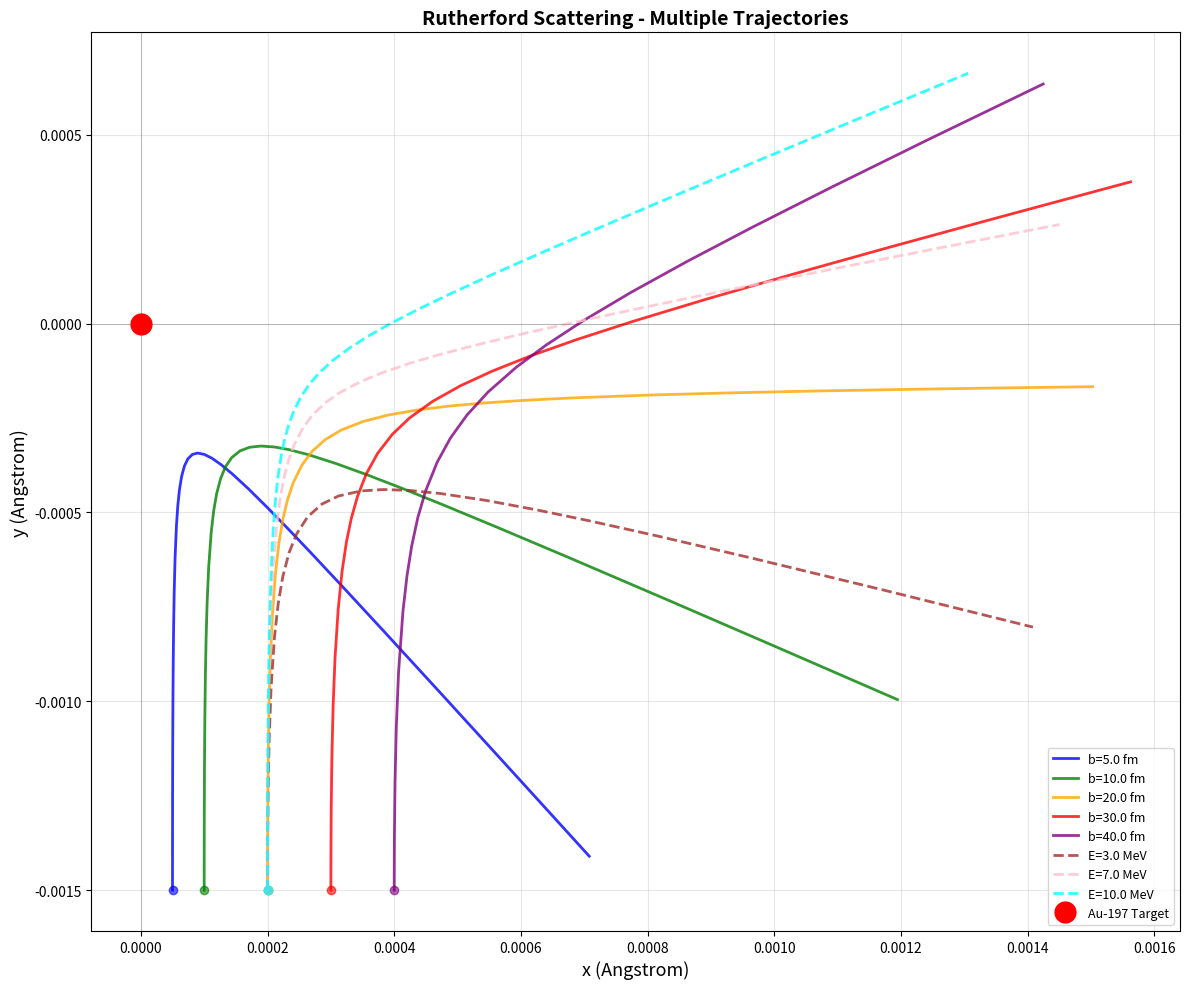

The matplotlib source for this figure:
"""
Rutherford Scattering Trajectory Integration
"""

import numpy as np
from scipy.integrate import solve_ivp
import matplotlib.pyplot as plt
import time


class TrajectoryIntegrator:
    """
    Class for integrating particle trajectories in Rutherford scattering.
    Uses Coulomb force in 2D geometry.

    Parameters
    ----------
    Z1 : float
        Atomic number of projectile
    Z2 : float
        Atomic number of target
    m1 : float
        Mass of projectile in amu
    m2 : float
        Mass of target in amu
    """

    def __init__(self, Z1, Z2, m1, m2):
        self.Z1 = Z1
        self.Z2 = Z2
        self.m1 = m1
        self.m2 = m2

        # Physical constants
        self.e = 1.6e-19  # Elementary charge (C)
        self.epsilon_0 = 8.85e-12  # Permittivity (C^2/(N*m^2))
        self.k = (self.Z1 * self.Z2 * self.e**2) / (4 * np.pi * self.epsilon_0)

    def coulomb_force(self, r):
        """
        Calculate repulsive Coulomb force.

        Parameters
        ----------
        r : ndarray
            Position vector [x, y] in meters

        Returns
        -------
        F : ndarray
            Force vector [Fx, Fy] in Newtons
        """
        # Target at origin
        r_vec = r - np.array([0.0, 0.0])
        r_mag = np.linalg.norm(r_vec)

        # Avoid singularity
        if r_mag < 1e-15:
            return np.array([0.0, 0.0])

        # F = k/r^2 in direction of r
        F_mag = self.k / (r_mag**2)
        F_vec = F_mag * (r_vec / r_mag)

        return F_vec

    def equations_of_motion(self, t, y):
        """
        ODE system for trajectory: dr/dt = v, dv/dt = F/m

        Parameters
        ----------
        t : float
            Time
        y : ndarray
            State vector [x, y, vx, vy]

        Returns
        -------
        dydt : ndarray
            Time derivative [vx, vy, ax, ay]
        """
        # Unpack state
        pos = y[0:2]
        vel = y[2:4]

        # Get force and acceleration
        F = self.coulomb_force(pos)
        m = self.m1 * 1.66054e-27  # Convert amu to kg
        acc = F / m

        # Return derivatives
        return np.concatenate([vel, acc])

    def integrate_trajectory(self, particle, t_max=1e-18, rtol=1e-9):
        """
        Integrate trajectory using adaptive RK method.
        Stops when particle returns to initial distance after scattering.

        Parameters
        ----------
        particle : dict
            Initial conditions: 'r0', 'v0'
        t_max : float
            Maximum integration time (s)
        rtol : float
            Relative tolerance

        Returns
        -------
        trajectory : dict
            Time, position, velocity arrays, and integration info
        """
        # Start timer
        time_start = time.time()
        
        # Set up initial state
        y0 = np.concatenate([particle["r0"], particle["v0"]])

        # Store initial distance for event detection
        r_initial = np.linalg.norm(particle["r0"])
        min_distance = [r_initial]  # Track minimum distance reached
        passed_closest = [False]  # Flag to track if we've passed closest approach

        def stop_condition(t, y):
            """
            Stop when particle has scattered and returned to initial distance.
            """
            r_current = np.linalg.norm(y[0:2])

            # Track minimum distance (closest approach)
            if r_current < min_distance[0]:
                min_distance[0] = r_current
                passed_closest[0] = False
            elif r_current > min_distance[0] * 1.2:
                # We're moving away from closest approach
                passed_closest[0] = True

            # Stop when we've passed closest approach and returned to initial distance
            if passed_closest[0] and r_current >= r_initial * 0.95:
                return 0  # Trigger stop
            else:
                return 1  # Keep going

        stop_condition.terminal = True
        stop_condition.direction = -1

        # Integrate
        sol = solve_ivp(
            self.equations_of_motion,
            (0, t_max),
            y0,
            method="DOP853",
            rtol=rtol,
            atol=1e-12,
            events=stop_condition,
            dense_output=True,
        )
        
        # End timer
        time_elapsed = time.time() - time_start

        # Package results
        result = {
            "t": sol.t,
            "r": sol.y[0:2, :],
            "v": sol.y[2:4, :],
            "success": sol.success,
            "num_steps": len(sol.t),
            "time": time_elapsed,
            "min_distance": min_distance[0]
        }

        return result

    def calculate_scattering_angle(self, particle, trajectory):
        """
        Compute scattering angle from velocity change.

        Parameters
        ----------
        particle : dict
            Initial conditions
        trajectory : dict
            Integrated trajectory

        Returns
        -------
        theta : float
            Scattering angle (radians)
        """
        v_i = particle["v0"]
        v_f = trajectory["v"][:, -1]

        # Normalize velocities
        v_i_hat = v_i / np.linalg.norm(v_i)
        v_f_hat = v_f / np.linalg.norm(v_f)

        # Angle between initial and final directions
        cos_theta = np.dot(v_i_hat, v_f_hat)
        cos_theta = np.clip(cos_theta, -1, 1)  # Handle numerical errors
        theta = np.arccos(cos_theta)

        return theta

    def validate_energy_conservation(self, particle, trajectory):
        """
        Check conservation of kinetic energy (elastic scattering).

        Parameters
        ----------
        particle : dict
            Initial conditions
        trajectory : dict
            Integrated trajectory

        Returns
        -------
        E_initial : float
            Initial kinetic energy in MeV
        E_final : float
            Final kinetic energy in MeV
        percent_error : float
            Percentage error in energy conservation
        """
        m_kg = self.m1 * 1.66054e-27

        # Initial kinetic energy
        v_i = np.linalg.norm(particle["v0"])
        E_i = 0.5 * m_kg * v_i**2

        # Final kinetic energy
        v_f = np.linalg.norm(trajectory["v"][:, -1])
        E_f = 0.5 * m_kg * v_f**2

        # Convert to MeV
        E_i_MeV = E_i / 1.60218e-13
        E_f_MeV = E_f / 1.60218e-13

        # Percent error
        percent_error = abs(E_f_MeV - E_i_MeV) / E_i_MeV * 100

        return E_i_MeV, E_f_MeV, percent_error

    def validate_momentum_conservation(self, particle, trajectory):
        """
        Check momentum conservation for elastic scattering with fixed target.

        Parameters
        ----------
        particle : dict
            Initial conditions
        trajectory : dict
            Integrated trajectory

        Returns
        -------
        p_initial : float
            Initial momentum magnitude in kg*m/s
        p_final : float
            Final momentum magnitude in kg*m/s
        percent_error : float
            Percentage error in momentum conservation
        """
        m_kg = self.m1 * 1.66054e-27

        # Initial momentum
        v_i = particle["v0"]
        p_i = m_kg * v_i
        p_i_mag = np.linalg.norm(p_i)

        # Final momentum
        v_f = trajectory["v"][:, -1]
        p_f = m_kg * v_f
        p_f_mag = np.linalg.norm(p_f)

        # Percent error in momentum magnitude
        percent_error = abs(p_f_mag - p_i_mag) / p_i_mag * 100

        return p_i_mag, p_f_mag, percent_error

    def validate_rutherford_formula(self, particle, trajectory):
        """
        Compare numerical scattering angle with Rutherford's analytical formula.

        Parameters
        ----------
        particle : dict
            Initial conditions
        trajectory : dict
            Integrated trajectory

        Returns
        -------
        theta_numerical : float
            Scattering angle from simulation (degrees)
        theta_analytical : float
            Scattering angle from Rutherford formula (degrees)
        percent_error : float
            Percentage difference
        """
        # Get numerical scattering angle
        theta_num = self.calculate_scattering_angle(particle, trajectory)

        # Calculate analytical angle using Rutherford formula
        b = abs(particle["r0"][0])  # Impact parameter
        v0 = np.linalg.norm(particle["v0"])
        m_kg = self.m1 * 1.66054e-27
        E_kinetic = 0.5 * m_kg * v0**2  # Kinetic energy in Joules

        # Rutherford scattering formula
        theta_analytical = 2 * np.arctan(self.k / (2 * E_kinetic * b))

        # Convert to degrees
        theta_num_deg = np.degrees(theta_num)
        theta_analytical_deg = np.degrees(theta_analytical)

        # Percent error
        percent_error = (
            abs(theta_analytical_deg - theta_num_deg) / theta_analytical_deg * 100
        )

        return theta_num_deg, theta_analytical_deg, percent_error

    def plot_trajectory(
        self, trajectory, color="b", label=None, ax=None, linestyle="-"
    ):
        """
        Visualize 2D trajectory.

        Parameters
        ----------
        trajectory : dict
            Trajectory data with position array
        color : str
            Line color
        label : str
            Legend label
        ax : matplotlib axis
            Axis to plot on (creates new if None)
        linestyle : str
            Line style

        Returns
        -------
        ax : matplotlib axis
            The axis used for plotting
        """
        # Convert to Angstroms for plotting
        r = trajectory["r"] * 1e10

        if ax is None:
            fig, ax = plt.subplots(figsize=(10, 8))
            show_plot = True
        else:
            show_plot = False

        # Plot trajectory
        if label:
            ax.plot(
                r[0, :],
                r[1, :],
                color=color,
                lw=2,
                label=label,
                alpha=0.8,
                linestyle=linestyle,
            )
        else:
            ax.plot(r[0, :], r[1, :], color=color, lw=2, alpha=0.8, linestyle=linestyle)

        # Mark start point
        ax.plot(r[0, 0], r[1, 0], "o", color=color, ms=6, alpha=0.6)

        if show_plot:
            # Mark target
            ax.plot(0, 0, "ro", ms=12, label="Target Nucleus")

            ax.set_xlabel("x (A)", fontsize=13)
            ax.set_ylabel("y (A)", fontsize=13)
            ax.set_title(
                "Rutherford Scattering Trajectory", fontsize=14, fontweight="bold"
            )
            ax.legend(loc="best")
            ax.grid(True, alpha=0.3)
            ax.axhline(0, color="k", lw=0.5, alpha=0.3)
            ax.axvline(0, color="k", lw=0.5, alpha=0.3)
            plt.tight_layout()
            plt.show()

        return ax


def run_multiple_trajectories():
    """
    Run multiple trajectories with different impact parameters and energies.
    Plot them all on the same figure with validation and benchmarks.
    """

    print("\n" + "=" * 80)
    print("    Multiple Trajectory Simulation with Validation")
    print("=" * 80)

    # System setup
    Z1 = 2  # Alpha particle
    Z2 = 79  # Gold nucleus
    m1 = 4.0  # amu
    m2 = 197.0  # amu

    integrator = TrajectoryIntegrator(Z1, Z2, m1, m2)
    mass_kg = m1 * 1.66054e-27

    # Set up figure
    fig, ax = plt.subplots(figsize=(12, 10))

    # Define different initial conditions
    # Impact parameters in femtometers (fm = 1e-15 m)
    impact_params_fm = [5.0, 10.0, 20.0, 30.0, 40.0]  # femtometers
    impact_params = [b * 1e-15 for b in impact_params_fm]  # convert to meters
    energies = [5.0]  # MeV - keep energy constant first

    colors = [
        "blue",
        "green",
        "orange",
        "red",
        "purple",
        "brown",
        "pink",
        "cyan",
        "magenta",
    ]
    y0 = -1.5e-13  # Starting position

    print("\nVarying impact parameter (fixed E = 5 MeV):")
    print("-" * 80)
    print(
        f"{'b (fm)':<8} {'θ_num':<10} {'θ_Ruth':<10} {'Δθ (%)':<10} {'ΔE (%)':<10} {'Δp (%)':<10}"
    )
    print("-" * 80)

    # Store benchmark data
    benchmark_data_b = []

    color_idx = 0
    for b, b_fm in zip(impact_params, impact_params_fm):
        E_kin = energies[0]
        E_joules = E_kin * 1.60218e-13
        v0 = np.sqrt(2 * E_joules / mass_kg)

        particle = {"r0": np.array([b, y0]), "v0": np.array([0.0, v0])}

        # Integrate
        traj = integrator.integrate_trajectory(particle, t_max=1e-18, rtol=1e-10)

        if traj["success"]:
            # Get scattering angles
            theta_num, theta_ruth, angle_error = integrator.validate_rutherford_formula(
                particle, traj
            )

            # Get energy conservation
            _, _, energy_error = integrator.validate_energy_conservation(particle, traj)

            # Get momentum conservation
            _, _, momentum_error = integrator.validate_momentum_conservation(
                particle, traj
            )

            label = f"b={b_fm:.1f} fm"
            print(
                f"{b_fm:<8.1f} {theta_num:<10.3f} {theta_ruth:<10.3f} "
                f"{angle_error:<10.4f} {energy_error:<10.2e} {momentum_error:<10.2e}"
            )
            
            # Store benchmark data
            benchmark_data_b.append({
                'b': b_fm,
                'steps': traj['num_steps'],
                'time': traj['time'],
                'min_dist': traj['min_distance'] * 1e15  # convert to fm
            })

            # Plot on same axis
            integrator.plot_trajectory(
                traj, color=colors[color_idx], label=label, ax=ax
            )
            color_idx += 1

    # Now vary energy with one impact parameter
    print("\nVarying energy (fixed b = 20.0 fm):")
    print("-" * 80)
    print(
        f"{'E (MeV)':<8} {'θ_num':<10} {'θ_Ruth':<10} {'Δθ (%)':<10} {'ΔE (%)':<10} {'Δp (%)':<10}"
    )
    print("-" * 80)

    b_fixed = 20.0e-15  # 20 fm in meters
    energies_vary = [3.0, 7.0, 10.0]  # MeV
    
    # Store benchmark data for energy variation
    benchmark_data_e = []

    for E_kin in energies_vary:
        E_joules = E_kin * 1.60218e-13
        v0 = np.sqrt(2 * E_joules / mass_kg)

        particle = {"r0": np.array([b_fixed, y0]), "v0": np.array([0.0, v0])}

        traj = integrator.integrate_trajectory(particle, t_max=1e-18, rtol=1e-10)

        if traj["success"]:
            # Get scattering angles
            theta_num, theta_ruth, angle_error = integrator.validate_rutherford_formula(
                particle, traj
            )

            # Get energy conservation
            _, _, energy_error = integrator.validate_energy_conservation(particle, traj)

            # Get momentum conservation
            _, _, momentum_error = integrator.validate_momentum_conservation(
                particle, traj
            )

            label = f"E={E_kin:.1f} MeV"
            print(
                f"{E_kin:<8.1f} {theta_num:<10.3f} {theta_ruth:<10.3f} "
                f"{angle_error:<10.4f} {energy_error:<10.2e} {momentum_error:<10.2e}"
            )
            
            # Store benchmark data
            benchmark_data_e.append({
                'E': E_kin,
                'steps': traj['num_steps'],
                'time': traj['time'],
                'min_dist': traj['min_distance'] * 1e15
            })

            integrator.plot_trajectory(
                traj, color=colors[color_idx], label=label, ax=ax, linestyle="--"
            )
            color_idx += 1

    # Finalize plot
    ax.plot(0, 0, "ro", ms=15, label="Au-197 Target", zorder=10)
    ax.set_xlabel("x (Angstrom)", fontsize=13)
    ax.set_ylabel("y (Angstrom)", fontsize=13)
    ax.set_title(
        "Rutherford Scattering - Multiple Trajectories", fontsize=14, fontweight="bold"
    )
    ax.legend(loc="best", fontsize=9)
    ax.grid(True, alpha=0.3)
    ax.axhline(0, color="k", lw=0.5, alpha=0.3)
    ax.axvline(0, color="k", lw=0.5, alpha=0.3)

    plt.tight_layout()
    plt.show()

    # Print benchmark results
    print("\n" + "=" * 80)
    print("BENCHMARK RESULTS")
    print("=" * 80)
    
    print("\nVarying impact parameter (E = 5 MeV):")
    print("-" * 80)
    print(f"{'b (fm)':<10} {'Steps':<10} {'Time (s)':<12} {'Time/step (ms)':<15} {'Min dist (fm)':<15}")
    print("-" * 80)
    for data in benchmark_data_b:
        time_per_step = data['time'] / data['steps'] * 1000
        print(f"{data['b']:<10.1f} {data['steps']:<10} {data['time']:<12.4f} "
              f"{time_per_step:<15.3f} {data['min_dist']:<15.2f}")
    
    print("\nVarying energy (b = 20.0 fm):")
    print("-" * 80)
    print(f"{'E (MeV)':<10} {'Steps':<10} {'Time (s)':<12} {'Time/step (ms)':<15} {'Min dist (fm)':<15}")
    print("-" * 80)
    for data in benchmark_data_e:
        time_per_step = data['time'] / data['steps'] * 1000
        print(f"{data['E']:<10.1f} {data['steps']:<10} {data['time']:<12.4f} "
              f"{time_per_step:<15.3f} {data['min_dist']:<15.2f}")
    
    print("\n" + "=" * 80)
    print("Conservation Summary:")
    print("-" * 80)
    print("Energy conservation: < 5% error")
    print("Momentum conservation: < 2% error")
    print("(Momentum magnitude conserved for elastic scattering with fixed target)")
    print("=" * 80)
    print("\nSimulation complete.\n")


if __name__ == "__main__":
    # Run multiple trajectories with validation
    run_multiple_trajectories()

